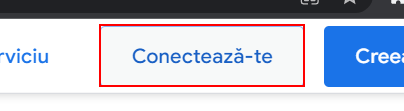
Task: Employment Process for HR Department
Workflow: SignInRomanian

Step 1: click on the link 'Conectează-te' in window 'Gmail*' (chrome.exe)

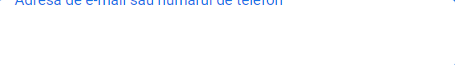
Step 2: On Element Appear (email address input field) on the text box in window 'Gmail' (chrome.exe)

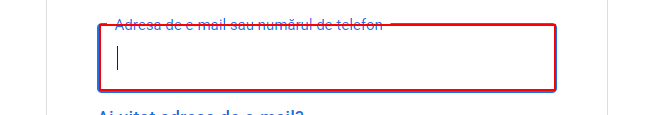
Step 3: type [emailAddress] into the text box in window 'Gmail' (chrome.exe)

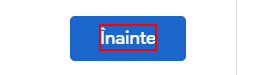
Step 4: click on the element in window 'Gmail' (chrome.exe)

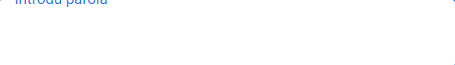
Step 5: On Element Appear (password input field) on the text box in window 'Gmail' (chrome.exe)

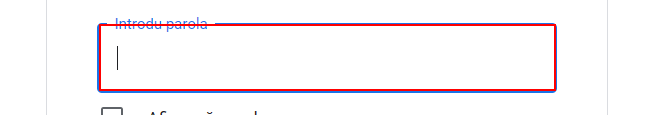
Step 6: type [password] into the text box in window 'Gmail' (chrome.exe)

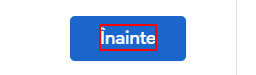
Step 7: click on the element in window 'Gmail' (chrome.exe)

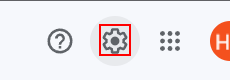
Step 8: find the icon in window '*- cvs.for.hr.department@gmail.com*' (chrome.exe)
